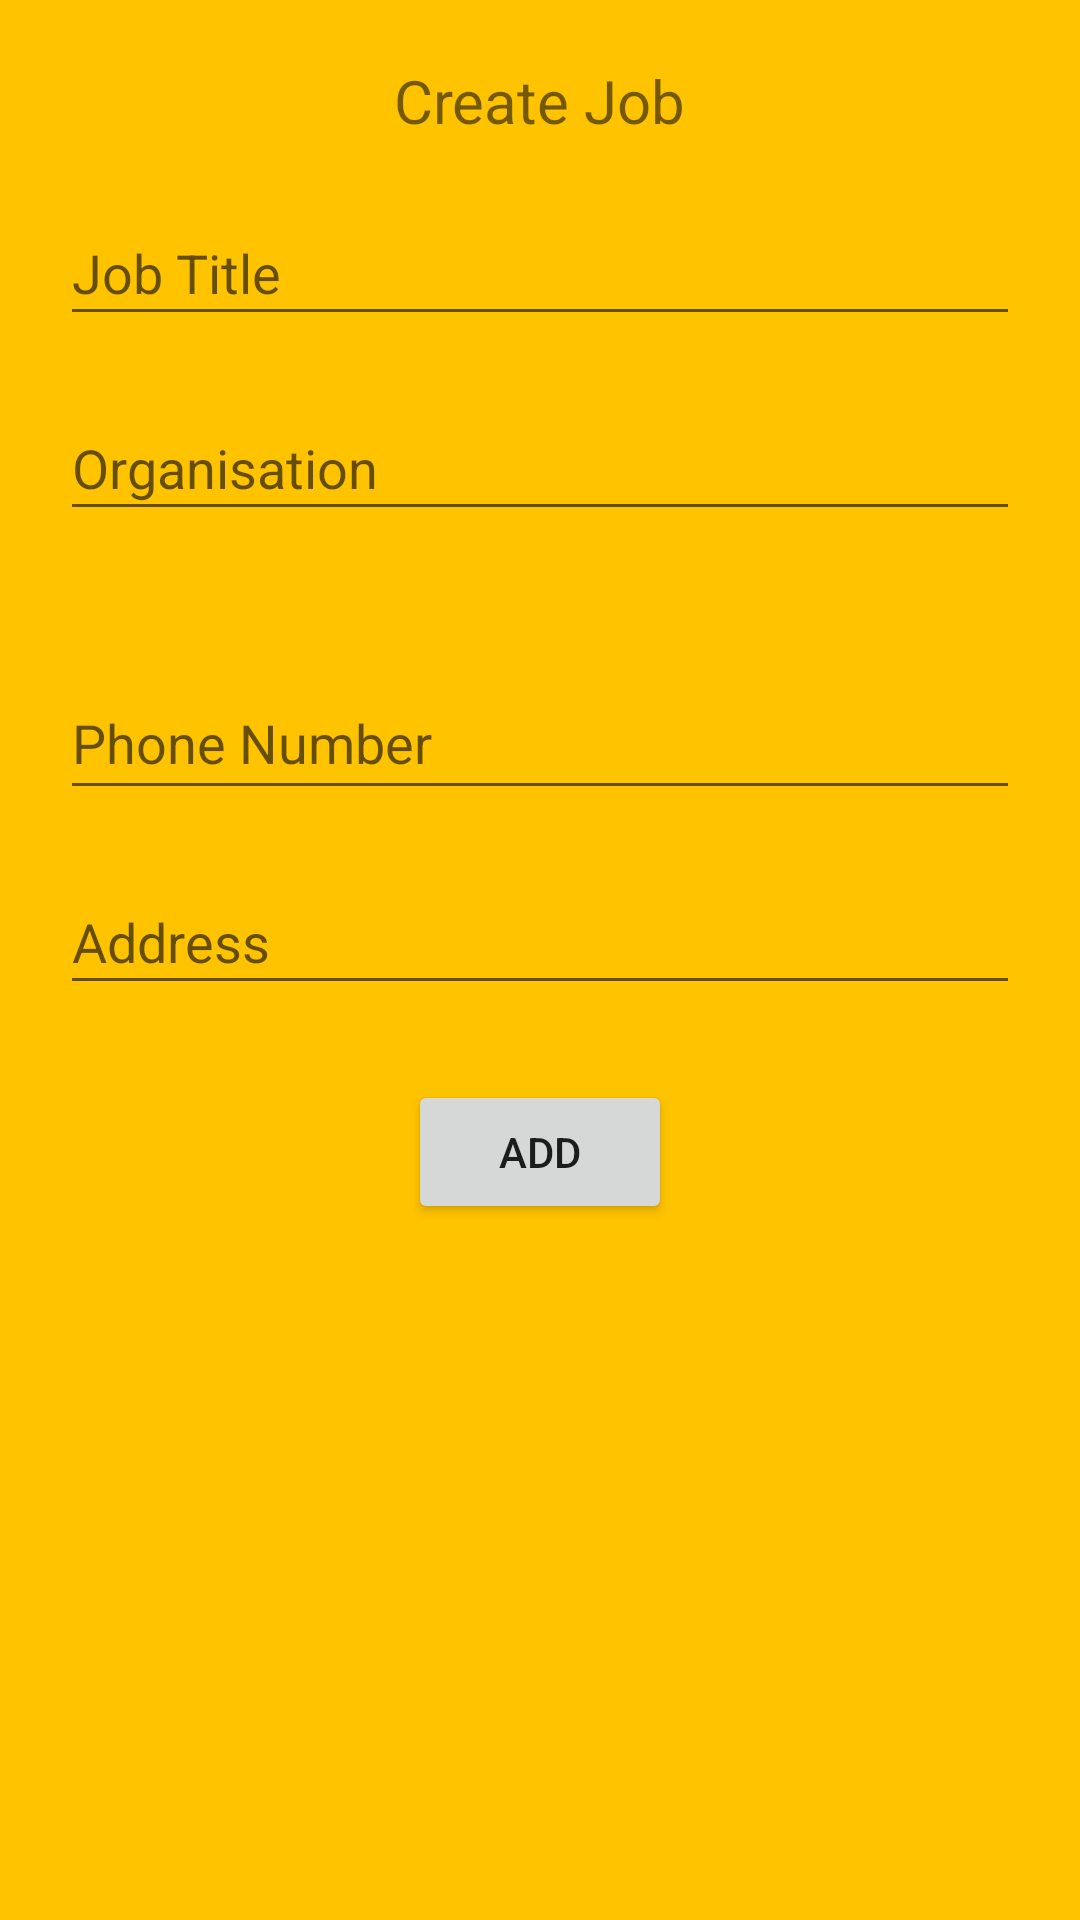

The Android layout XML behind this screen, and the referenced resources:
<!-- AndroidManifest.xml: application theme Theme.CareerPortal -->
<!-- res/layout/new_job.xml -->
<?xml version="1.0" encoding="utf-8"?>
<androidx.constraintlayout.widget.ConstraintLayout xmlns:android="http://schemas.android.com/apk/res/android"
    android:layout_width="match_parent"
    android:layout_height="match_parent">

    <ScrollView
        android:layout_width="match_parent"
        android:layout_height="match_parent"
        android:background="@color/yellow">

        <LinearLayout
            android:layout_width="fill_parent"
            android:layout_height="fill_parent"
            android:layout_margin="20dp"
            android:orientation="vertical">

            <TextView
                android:id="@+id/heading"
                android:layout_width="wrap_content"
                android:layout_height="wrap_content"
                android:layout_gravity="center"
                android:text="Create Job"

                android:textSize="20dp"
                android:typeface="sans" />

            <LinearLayout
                android:id="@+id/linear_layout_1"
                android:layout_width="match_parent"
                android:layout_height="wrap_content"
                android:layout_marginTop="20dp"
                android:orientation="vertical">

                <EditText
                    android:id="@+id/newjob_title"
                    android:layout_width="match_parent"
                    android:layout_height="45dp"
                    android:hint="Job Title" />
            </LinearLayout>

            <LinearLayout
                android:id="@+id/linear_layout_2"
                android:layout_width="match_parent"
                android:layout_height="wrap_content"
                android:layout_marginTop="20dp"
                android:orientation="vertical">

                <EditText
                    android:id="@+id/newjob_org"
                    android:layout_width="match_parent"
                    android:layout_height="45dp"
                    android:hint="Organisation" />
            </LinearLayout>

            <LinearLayout
                android:id="@+id/linear_layout_3"
                android:layout_width="match_parent"
                android:layout_height="wrap_content"
                android:layout_marginTop="45dp"
                android:orientation="vertical">

                <EditText
                    android:id="@+id/newjob_phone"
                    android:layout_width="match_parent"
                    android:layout_height="48dp"
                    android:hint="Phone Number"
                    android:inputType="phone" />
            </LinearLayout>


            <LinearLayout
                android:id="@+id/linear_layout_4"
                android:layout_width="match_parent"
                android:layout_height="wrap_content"
                android:layout_marginTop="20dp"
                android:orientation="vertical">

                <EditText
                    android:id="@+id/newjob_address"
                    android:layout_width="match_parent"
                    android:layout_height="45dp"
                    android:hint="Address" />
            </LinearLayout>

            <Button
                android:id="@+id/Add"
                android:layout_width="wrap_content"
                android:layout_height="wrap_content"
                android:layout_gravity="center"
                android:layout_marginTop="25dp"
                android:text="Add" />
        </LinearLayout>
    </ScrollView>
</androidx.constraintlayout.widget.ConstraintLayout>
<!-- resources referenced by this layout -->
<resources>
  <color name="yellow">#FFC300</color>
  <style name="Theme.CareerPortal" parent="Theme.MaterialComponents.DayNight.DarkActionBar">
          
          <item name="colorPrimary">@color/purple1</item>
          <item name="colorPrimaryVariant">@color/p3</item>
          <item name="colorOnPrimary">@color/white</item>
          
          <item name="colorSecondary">@color/teal2</item>
          <item name="colorSecondaryVariant">@color/teal3</item>
          <item name="colorOnSecondary">@color/black</item>
          
          <item name="android:statusBarColor" tools:targetApi="l">?attr/colorPrimaryVariant</item>
          
      </style>
  <color name="purple1">#FF6200EE</color>
  <color name="p3">#FF3700B3</color>
  <color name="white">#FFFFFFFF</color>
  <color name="teal2">#FF03DAC5</color>
  <color name="teal3">#FF018786</color>
  <color name="black">#FF000000</color>
</resources>
